Run: headless pygame with SDL's dummy video driver; simulated clock (each Clock.tick advances the game by its frame time, no real sleeping); random seed 0; keys injected as events and as key.get_pressed() state; no mouse input.
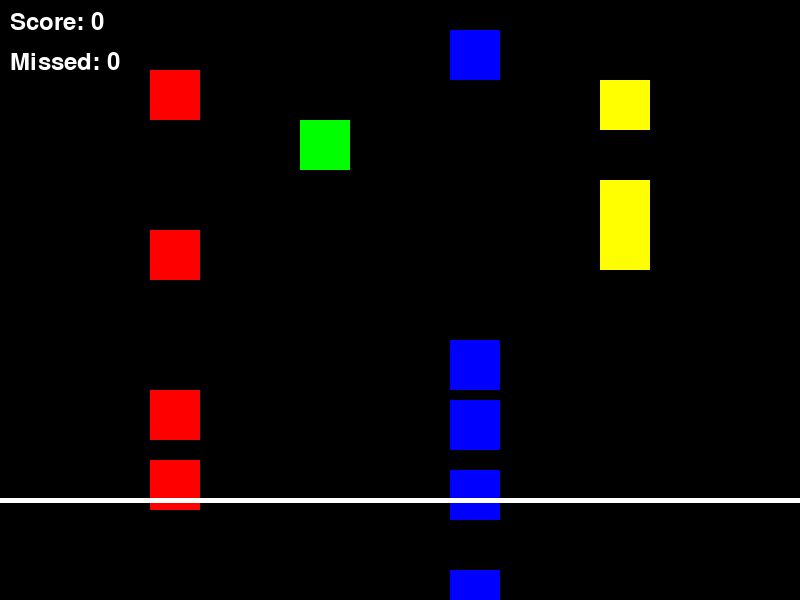
Frame 1 of 4 · flips 1–60 · no input
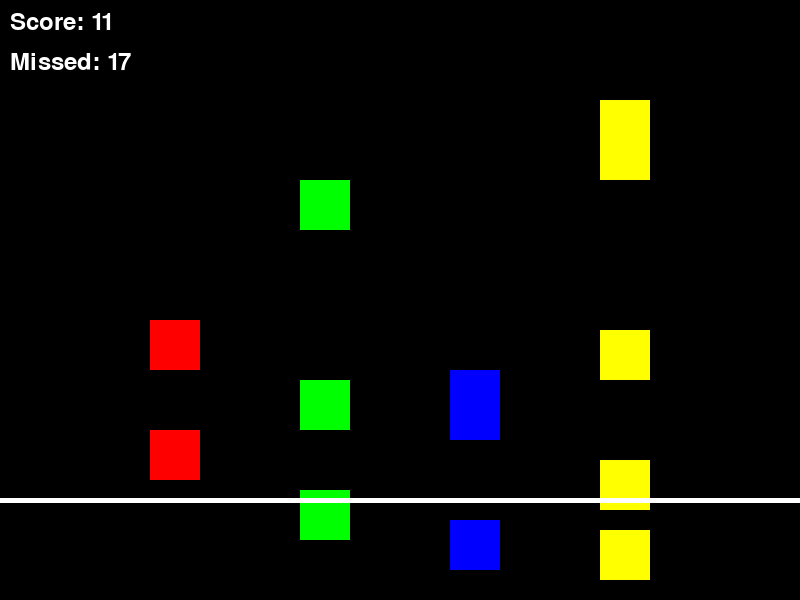
Frame 2 of 4 · flips 61–180 · tapped SPACE, RETURN · held RIGHT (→), D
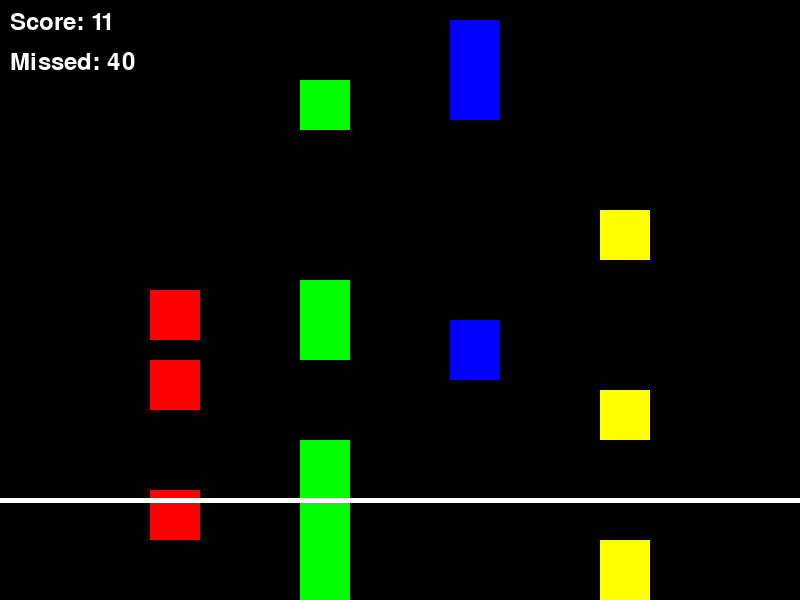
Frame 3 of 4 · flips 181–300 · held DOWN (↓), S
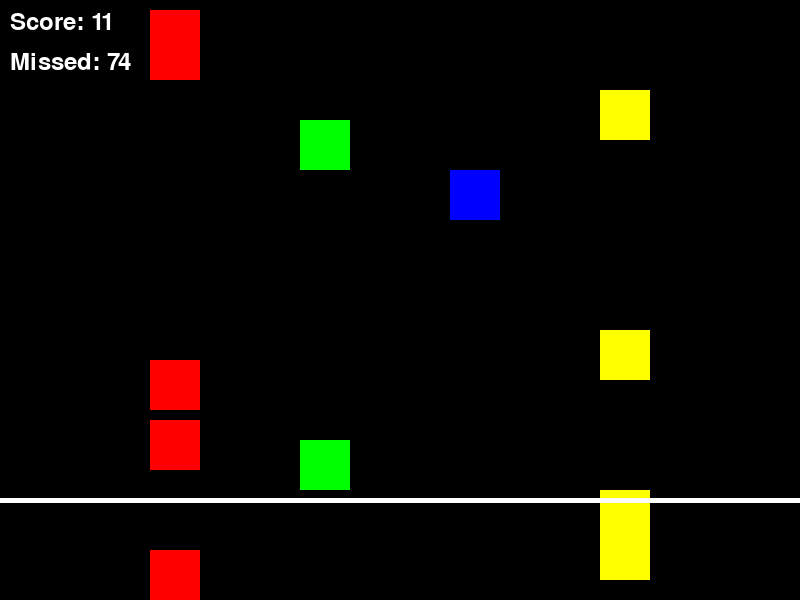
Frame 4 of 4 · flips 301–420 · held LEFT (←), A, UP (↑), W

The pygame program that drew these frames:

import pygame
import random
import sys

# 초기화
pygame.init()

# 화면 설정
screen_width = 800
screen_height = 600
screen = pygame.display.set_mode((screen_width, screen_height))
pygame.display.set_caption('4키 리듬게임')

# 색상
WHITE = (255, 255, 255)
BLACK = (0, 0, 0)
RED = (255, 0, 0)
GREEN = (0, 255, 0)
BLUE = (0, 0, 255)
YELLOW = (255, 255, 0)

# 노트 설정
note_width = 50
note_height = 50
note_speed = 10  # 속도 증가
note_frequency = 20  # 노트 생성 확률 (1~100)

# 키 설정
keys = [pygame.K_d, pygame.K_f, pygame.K_j, pygame.K_k]
key_colors = [RED, GREEN, BLUE, YELLOW]
key_positions = [150, 300, 450, 600]

# 점수
score = 0
missed_notes = 0

# 폰트 설정
font = pygame.font.Font(None, 36)

# 노트 클래스
class Note:
    def __init__(self, x, y, color):
        self.rect = pygame.Rect(x, y, note_width, note_height)
        self.color = color

    def move(self):
        self.rect.y += note_speed

    def draw(self):
        pygame.draw.rect(screen, self.color, self.rect)

# 노트 리스트
notes = []

# 시간 설정
clock = pygame.time.Clock()

# 기준선 위치
line_y = screen_height - 100

# 게임 루프
running = True
while running:
    screen.fill(BLACK)

    # 이벤트 처리
    for event in pygame.event.get():
        if event.type == pygame.QUIT:
            running = False

    # 노트 생성
    if random.randint(1, 100) <= note_frequency:
        lane = random.randint(0, 3)
        note = Note(key_positions[lane], 0, key_colors[lane])
        notes.append(note)

    # 노트 이동 및 그리기
    for note in notes[:]:
        note.move()
        note.draw()
        if note.rect.y > screen_height:
            notes.remove(note)
            missed_notes += 1

    # 기준선 그리기
    pygame.draw.line(screen, WHITE, (0, line_y), (screen_width, line_y), 5)

    # 키 입력 처리
    keys_pressed = pygame.key.get_pressed()
    for i, key in enumerate(keys):
        if keys_pressed[key]:
            for note in notes[:]:
                if note.rect.colliderect(pygame.Rect(key_positions[i], line_y - note_height // 2, note_width, note_height)):
                    notes.remove(note)
                    score += 1
                    break

    # 점수 및 놓친 노트 개수 표시
    score_text = font.render(f'Score: {score}', True, WHITE)
    missed_text = font.render(f'Missed: {missed_notes}', True, WHITE)
    screen.blit(score_text, (10, 10))
    screen.blit(missed_text, (10, 50))

    # 화면 업데이트
    pygame.display.flip()
    clock.tick(60)

pygame.quit()
sys.exit()
